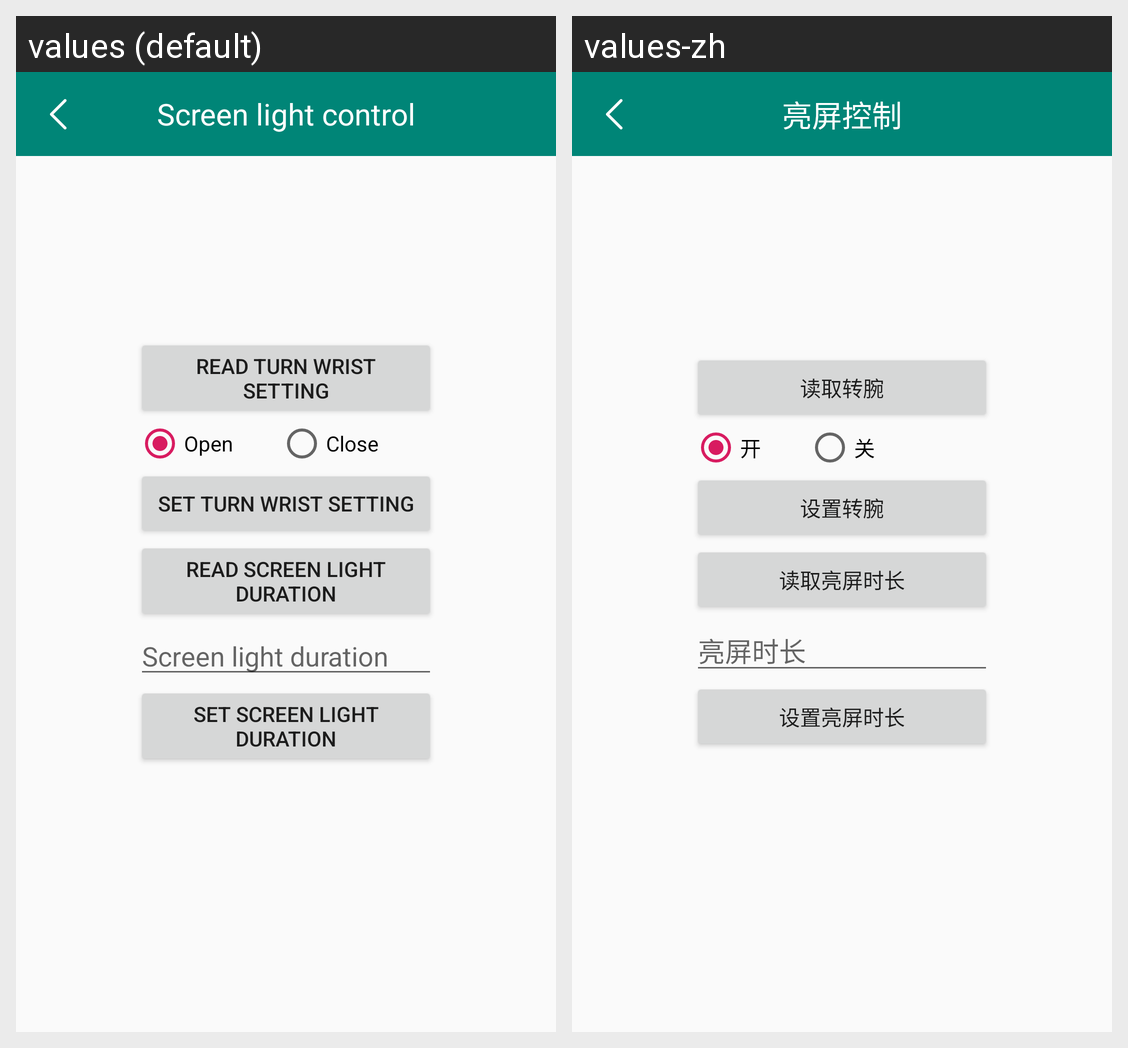

Translations of the strings shown on this Android screen, per locale in the grid:
Android screen res/layout/activity_light_control.xml rendered under 2 locales, left to right: values (default), values-zh. Device: Nexus 5 (rendered at 1080×1920; each locale shown at half size, 540×960, under a caption strip naming it); theme AppTheme.
Strings drawn on this screen, with the default value and each locale's value (text and hints the layout hard-codes, and strings that could not be matched under every locale, appear in the picture but are not listed):

app_light_control
  values: Screen light control
  values-zh: 亮屏控制

app_read_turn_wrist
  values: Read turn wrist setting
  values-zh: 读取转腕

app_open
  values: Open
  values-zh: 开

app_close
  values: Close
  values-zh: 关

app_set_turn_wrist
  values: Set turn wrist setting
  values-zh: 设置转腕

app_read_screen_light_duration
  values: Read screen light duration
  values-zh: 读取亮屏时长

app_screen_light_duration
  values: Screen light duration
  values-zh: 亮屏时长

app_set_screen_light_duration
  values: Set screen light duration
  values-zh: 设置亮屏时长
